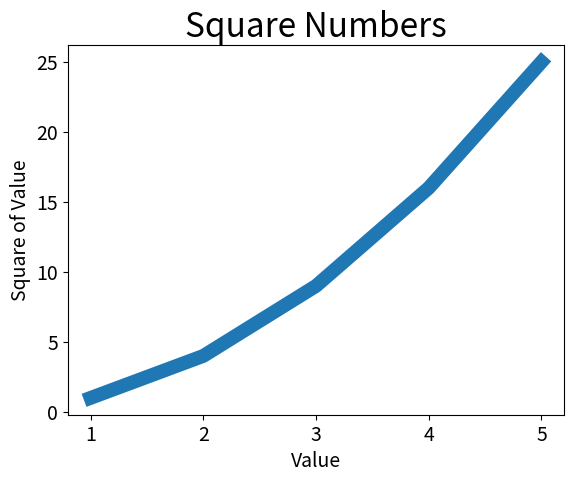

Recreate this plot in Python.
# 校正图像，因为x轴坐标的值默认从0开始
import matplotlib.pyplot as plt
input_values = [1, 2, 3, 4, 5]
squares = [1, 4, 9, 16, 25]
# 修改线条大小
plt.plot(input_values, squares, linewidth=10)
# 设置图表标题，并给坐标轴加上标签
plt.title("Square Numbers", fontsize=24)
plt.xlabel("Value", fontsize=14)
plt.ylabel("Square of Value", fontsize=14)
# 设置刻度标记大小
plt.tick_params(axis="both", labelsize=14)
plt.show()